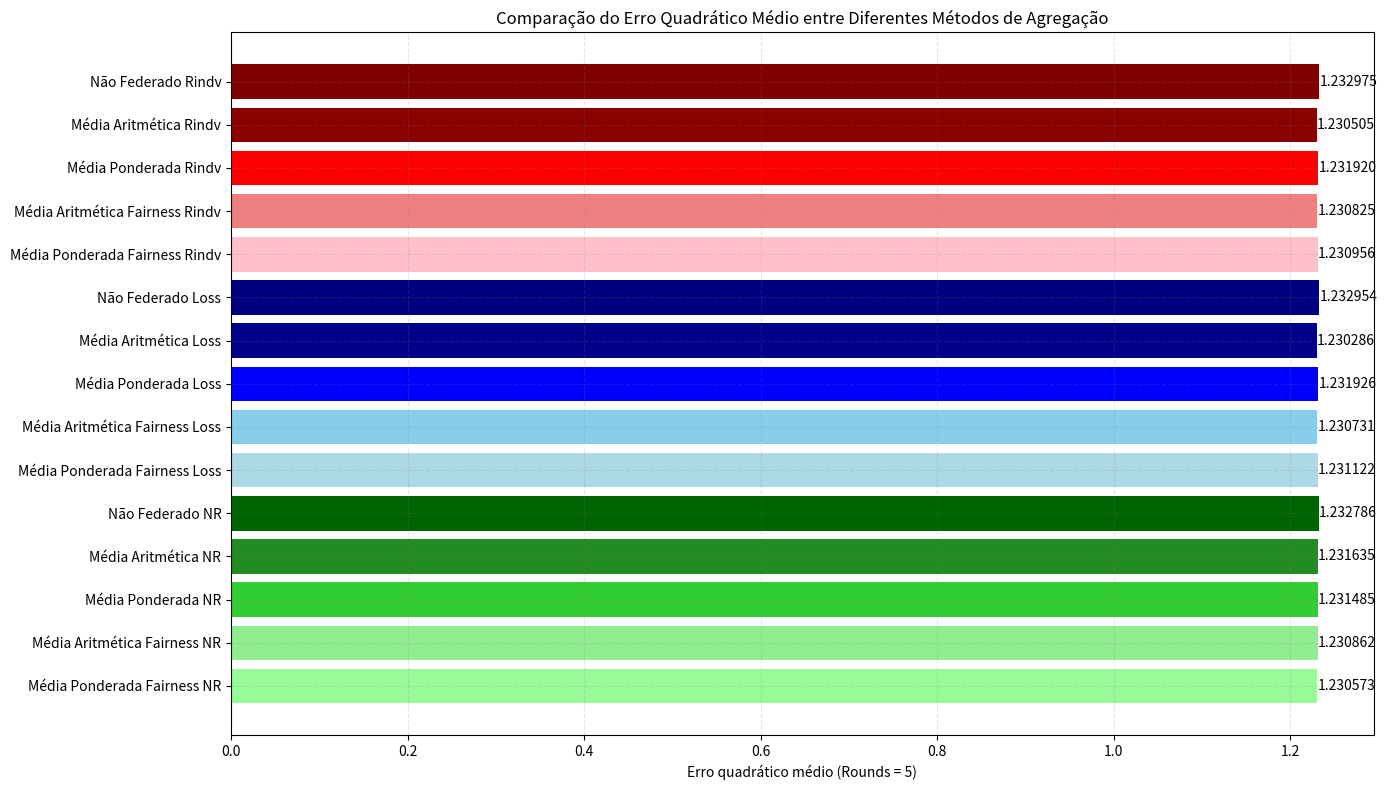

Write Python code to recreate this figure.
import matplotlib.pyplot as plt
import numpy as np

# Dados, agora listados de baixo para cima para coincidir com a ordem de cima para baixo no gráfico
categorias = [
    'Média Ponderada Fairness NR', 'Média Aritmética Fairness NR', 'Média Ponderada NR', 'Média Aritmética NR', 'Não Federado NR',
    'Média Ponderada Fairness Loss', 'Média Aritmética Fairness Loss', 'Média Ponderada Loss', 'Média Aritmética Loss', 'Não Federado Loss',
    'Média Ponderada Fairness Rindv', 'Média Aritmética Fairness Rindv', 'Média Ponderada Rindv', 'Média Aritmética Rindv', 'Não Federado Rindv'
]

valores = [
    1.230573416, 1.230862379, 1.231484532, 1.231635094, 1.232785702,
    1.231122136, 1.230731368, 1.231925964, 1.230286479, 1.232954264,
    1.230955720, 1.230825067, 1.231920481, 1.230504751, 1.232975006
]

cores = [
    # 'lightgreen', 'yellowgreen', 'forestgreen', 'green', 'darkgreen', 
    'palegreen', 'lightgreen', 'limegreen', 'forestgreen', 'darkgreen', 
    'lightblue', 'skyblue', 'blue', 'darkblue', 'navy',
    'pink', 'lightcoral', 'red', 'darkred', 'maroon'
]

fig, ax = plt.subplots(figsize=(14, 8))
bars = ax.barh(categorias, valores, color=cores)
ax.set_xlabel('Erro quadrático médio (Rounds = 5)')
ax.set_title('Comparação do Erro Quadrático Médio entre Diferentes Métodos de Agregação')
ax.grid(True, linestyle='--', alpha=0.2, color='gray')  # Ajustando a cor e transparência das linhas de grade

# Ajuste automático dos limites do eixo x com uma pequena margem
ax.set_xlim(right=max(valores) * 1.05)  # Aumentando o limite do eixo X em 5% além do maior valor

# Adicionando valores nas barras
for bar, value in zip(bars, valores):
    ax.text(value, bar.get_y() + bar.get_height()/2, f'{value:.6f}', va='center', ha='left')

plt.tight_layout()  # Ajustando o layout
plt.show()



